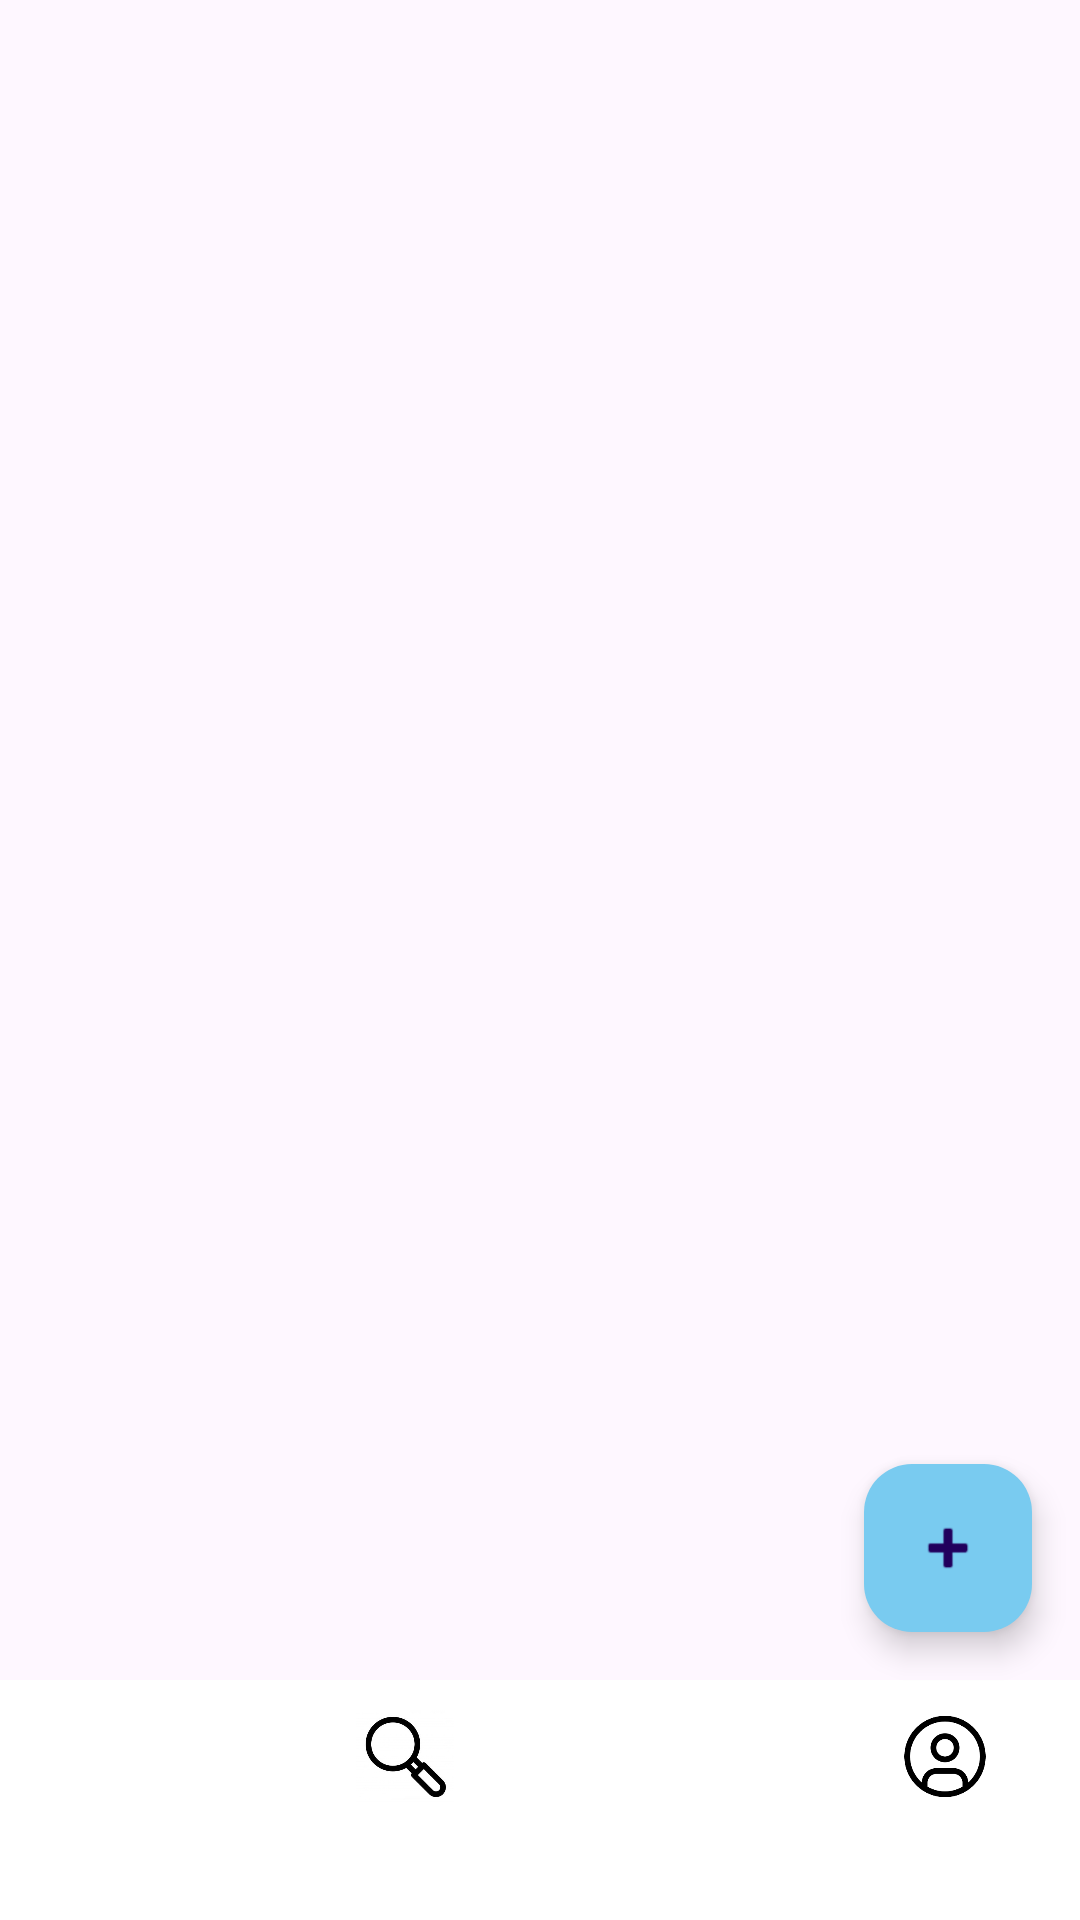

This screen was rendered from an Android layout file. Write that file and the resources it references.
<!-- AndroidManifest.xml: application theme Theme.MapCollection -->
<!-- res/layout/activity_path.xml -->
<?xml version="1.0" encoding="utf-8"?>
<androidx.constraintlayout.widget.ConstraintLayout
    xmlns:android="http://schemas.android.com/apk/res/android"
    xmlns:app="http://schemas.android.com/apk/res-auto"
    android:id="@+id/main"
    android:layout_width="match_parent"
    android:layout_height="match_parent">

    
    <androidx.recyclerview.widget.RecyclerView
        android:id="@+id/rvTrips"
        android:layout_width="0dp"
        android:layout_height="0dp"
        android:padding="8dp"
        app:layout_constraintTop_toTopOf="parent"
        app:layout_constraintBottom_toTopOf="@id/bottomNavigationView"
        app:layout_constraintStart_toStartOf="parent"
        app:layout_constraintEnd_toEndOf="parent"/>

    
    <com.google.android.material.bottomnavigation.BottomNavigationView
        android:id="@+id/bottomNavigationView"
        android:layout_width="match_parent"
        android:layout_height="wrap_content"
        android:background="@color/white"
        app:layout_constraintBottom_toBottomOf="parent">

        <LinearLayout
            android:layout_width="match_parent"
            android:layout_height="match_parent"
            android:orientation="horizontal">

            <ImageButton
                android:id="@+id/btnRecommend"
                android:layout_width="0dp"
                android:layout_height="51dp"
                android:layout_weight="1"
                android:backgroundTint="@color/white"
                android:contentDescription="推薦功能"
                android:scaleType="fitCenter"
                android:src="@drawable/home2" />

            <ImageButton
                android:id="@+id/btnSearch"
                android:layout_width="0dp"
                android:layout_height="51dp"
                android:layout_weight="1"
                android:backgroundTint="@color/white"
                android:contentDescription="搜尋功能"
                android:scaleType="fitCenter"
                android:src="@drawable/search" />

            <ImageButton
                android:id="@+id/btnPath"
                android:layout_width="0dp"
                android:layout_height="51dp"
                android:layout_weight="1"
                android:backgroundTint="@color/white"
                android:contentDescription="路徑功能"
                android:scaleType="fitCenter"
                android:src="@drawable/path2" />

            <ImageButton
                android:id="@+id/btnProfile"
                android:layout_width="0dp"
                android:layout_height="51dp"
                android:layout_weight="1"
                android:backgroundTint="@color/white"
                android:contentDescription="個人頁面"
                android:scaleType="fitCenter"
                android:src="@drawable/profile2" />
        </LinearLayout>
    </com.google.android.material.bottomnavigation.BottomNavigationView>

    
    <com.google.android.material.floatingactionbutton.FloatingActionButton
        android:id="@+id/fabNewTrip"
        android:layout_width="wrap_content"
        android:layout_height="wrap_content"
        android:layout_margin="16dp"
        android:contentDescription="新增行程"
        app:backgroundTint="#79CBF0"
        app:layout_constraintBottom_toTopOf="@id/bottomNavigationView"
        app:layout_constraintEnd_toEndOf="parent"
        app:srcCompat="@android:drawable/ic_input_add" />

</androidx.constraintlayout.widget.ConstraintLayout>
<!-- resources referenced by this layout -->
<resources>
  <!-- drawable profile2: png bitmap (drawable, 3519 bytes) -->
  <!-- drawable search: jpg bitmap (drawable, 13396 bytes) -->
  <style name="Theme.MapCollection" parent="Base.Theme.MapCollection" />
  <style name="Base.Theme.MapCollection" parent="Theme.Material3.DayNight.NoActionBar">
          
          
      </style>
  <!-- not gathered from this repository: default colours our renderer supplied (Android Studio template values) -->
  <color name="white">#FFFFFFFF</color>
</resources>
